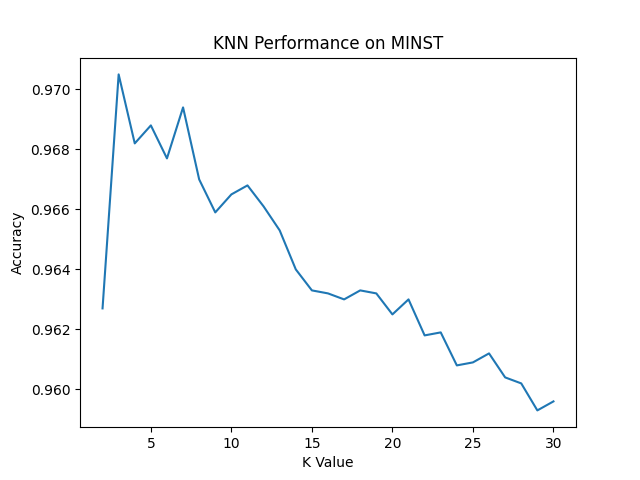

Values plotted in this chart, from the file beside it:
1, 0.9691
2, 0.9627
3, 0.9705
4, 0.9682
5, 0.9688
6, 0.9677
7, 0.9694
8, 0.967
9, 0.9659
10, 0.9665
11, 0.9668
12, 0.9661
13, 0.9653
14, 0.964
15, 0.9633
16, 0.9632
17, 0.963
18, 0.9633
19, 0.9632
20, 0.9625
21, 0.963
22, 0.9618
23, 0.9619
24, 0.9608
25, 0.9609
26, 0.9612
27, 0.9604
28, 0.9602
29, 0.9593
30, 0.9596
